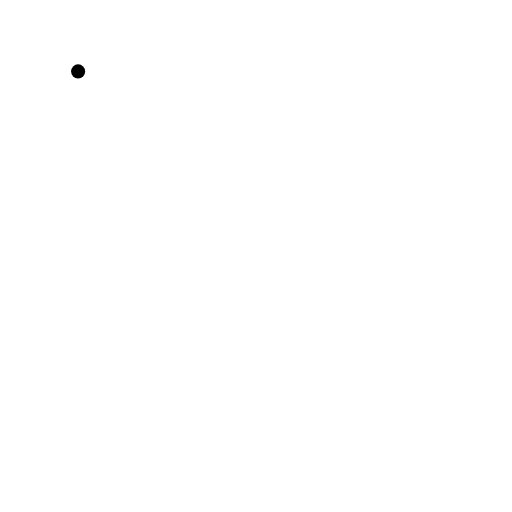
t = 0.00 s
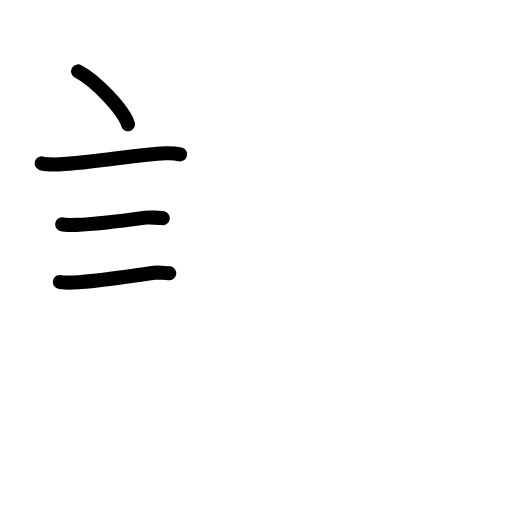
t = 3.80 s
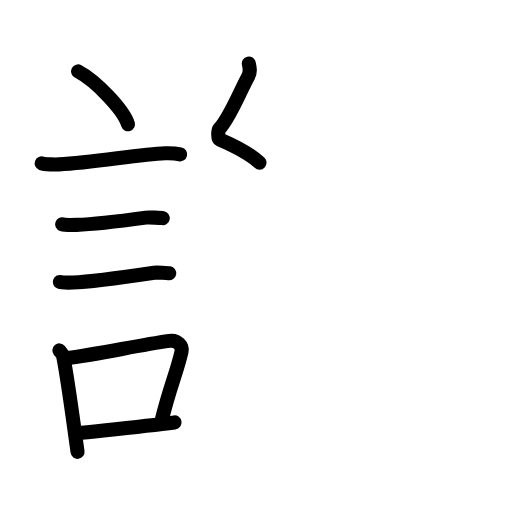
t = 7.60 s
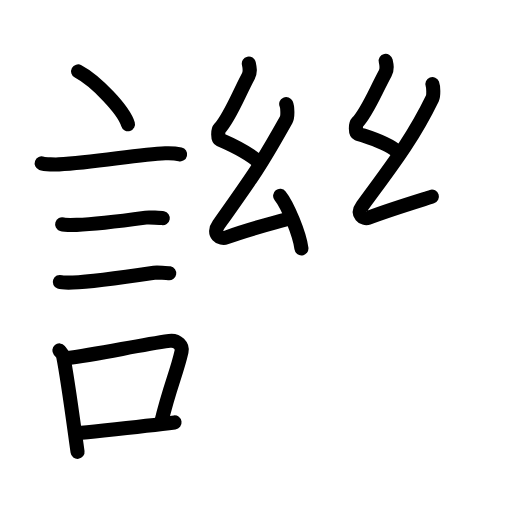
t = 11.40 s
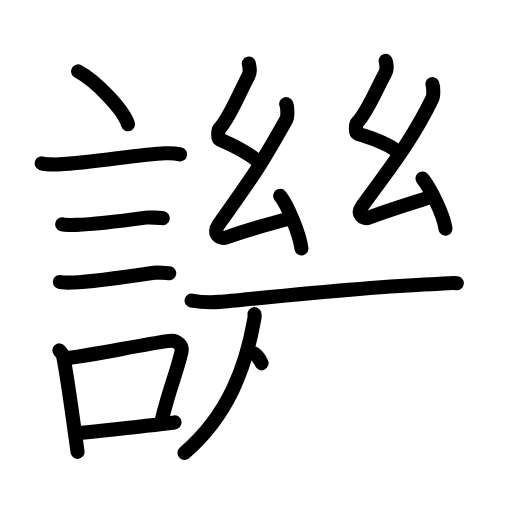
t = 15.20 s
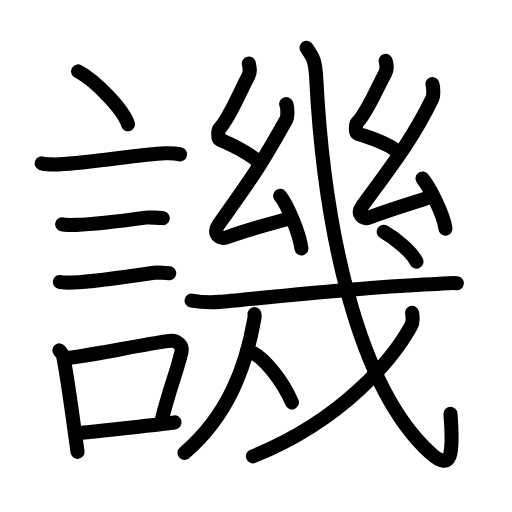
t = 19.00 s

The animated SVG that drew these frames (rendered in a browser with its animation timeline set to each time). Animation: 64 SMIL elements (animate=64); one cycle of 19.00 s.

<?xml version="1.0" encoding="UTF-8"?>
<!--
AniKanjiVG is licensed by CC-BY-SA Paul C. Sommerhoff (https://bitbucket.org/sommerhoff/anikanjivg).
AniKanjiVG uses KanjiVG which is licensed by CC-BY-SA Ulrich Apel (http://kanjivg.tagaini.net).
See also http://creativecommons.org/licenses/by-sa/3.0/
-->
<svg xmlns:kvg='http://kanjivg.tagaini.net' xmlns='http://www.w3.org/2000/svg' width='109' height='109' viewBox='0 0 109 109' style='fill:none;stroke:#000000;stroke-width:3;stroke-linecap:round;stroke-linejoin:round;' id="kvg:kanji_08b4f"><g id="kvg:08b4f" kvg:element="譏"><g id="kvg:08b4f-g1" kvg:element="言" kvg:position="left" kvg:radical="general"><path id="kvg:08b4f-s1" kvg:type="㇔" d="M16.63,15.2c3.75,1.99,9.68,8.16,10.62,11.25"><animate attributeName="d" begin="0.0s" dur="1.0s" from="M16.63,15.2C16.63,15.2,16.63,15.2,16.63,15.2" to="M16.63,15.2c3.75,1.99,9.68,8.16,10.62,11.25" />
</path>
<path id="kvg:08b4f-s2" kvg:type="㇐" d="M8.87,34.77c0.63,0.23,3.04,0.27,3.67,0.23c7.8-0.42,16.97-2.17,22.64-2.37c1.05-0.04,2.64,0.11,3.16,0.23"><animate attributeName="d" begin="1.0s" dur="0.3333333333333333s" from="M8.87,34.77C8.87,34.77,8.87,34.77,8.87,34.77" to="M8.87,34.77c0.63,0.23,3.04,0.27,3.67,0.23" />
<animate attributeName="d" begin="1.3333333333333333s" dur="0.3333333333333333s" from="M8.87,34.77c0.63,0.23,3.04,0.27,3.67,0.23c0,0,0,0,0,0,0" to="M8.87,34.77c0.63,0.23,3.04,0.27,3.67,0.23c7.8-0.42,16.97-2.17,22.64-2.37" />
<animate attributeName="d" begin="1.6666666666666665s" dur="0.3333333333333333s" from="M8.87,34.77c0.63,0.23,3.04,0.27,3.67,0.23c7.8-0.42,16.97-2.17,22.64-2.37c0,0,0,0,0,0,0" to="M8.87,34.77c0.63,0.23,3.04,0.27,3.67,0.23c7.8-0.42,16.97-2.17,22.64-2.37c1.05-0.04,2.64,0.11,3.16,0.23" />
<animate attributeName="d" begin="0s" dur="1.0s" from="M-100,-100" to="M-100,-100" />
</path>
<path id="kvg:08b4f-s3" kvg:type="㇐" d="M13.23,47.76c0.38,0.12,2.71,0.13,3.1,0.12c3.97-0.14,10.17-0.93,14.71-1.55c0.63-0.09,3.29,0.06,3.61,0.12"><animate attributeName="d" begin="2.0s" dur="0.3333333333333333s" from="M13.23,47.76C13.23,47.76,13.23,47.76,13.23,47.76" to="M13.23,47.76c0.38,0.12,2.71,0.13,3.1,0.12" />
<animate attributeName="d" begin="2.3333333333333335s" dur="0.3333333333333333s" from="M13.23,47.76c0.38,0.12,2.71,0.13,3.1,0.12c0,0,0,0,0,0,0" to="M13.23,47.76c0.38,0.12,2.71,0.13,3.1,0.12c3.97-0.14,10.17-0.93,14.71-1.55" />
<animate attributeName="d" begin="2.6666666666666665s" dur="0.3333333333333333s" from="M13.23,47.76c0.38,0.12,2.71,0.13,3.1,0.12c3.97-0.14,10.17-0.93,14.71-1.55c0,0,0,0,0,0,0" to="M13.23,47.76c0.38,0.12,2.71,0.13,3.1,0.12c3.97-0.14,10.17-0.93,14.71-1.55c0.63-0.09,3.29,0.06,3.61,0.12" />
<animate attributeName="d" begin="0s" dur="2.0s" from="M-100,-100" to="M-100,-100" />
</path>
<path id="kvg:08b4f-s4" kvg:type="㇐" d="M12.73,60.03c0.34,0.12,2.42,0.13,2.77,0.12c3.55-0.13,13-1.45,17.31-2.09c0.56-0.08,2.94,0.06,3.22,0.11"><animate attributeName="d" begin="3.0s" dur="0.3333333333333333s" from="M12.73,60.03C12.73,60.03,12.73,60.03,12.73,60.03" to="M12.73,60.03c0.34,0.12,2.42,0.13,2.77,0.12" />
<animate attributeName="d" begin="3.3333333333333335s" dur="0.3333333333333333s" from="M12.73,60.03c0.34,0.12,2.42,0.13,2.77,0.12c0,0,0,0,0,0,0" to="M12.73,60.03c0.34,0.12,2.42,0.13,2.77,0.12c3.55-0.13,13-1.45,17.31-2.09" />
<animate attributeName="d" begin="3.6666666666666665s" dur="0.3333333333333333s" from="M12.73,60.03c0.34,0.12,2.42,0.13,2.77,0.12c3.55-0.13,13-1.45,17.31-2.09c0,0,0,0,0,0,0" to="M12.73,60.03c0.34,0.12,2.42,0.13,2.77,0.12c3.55-0.13,13-1.45,17.31-2.09c0.56-0.08,2.94,0.06,3.22,0.11" />
<animate attributeName="d" begin="0s" dur="3.0s" from="M-100,-100" to="M-100,-100" />
</path>
<g id="kvg:08b4f-g2" kvg:element="口"><path id="kvg:08b4f-s5" kvg:type="㇑" d="M12.64,74.6c0.33,0.4,0.7,0.71,0.81,1.23c0.93,4.57,2.12,13.66,3.06,20.37"><animate attributeName="d" begin="4.0s" dur="0.5s" from="M12.64,74.6C12.64,74.6,12.64,74.6,12.64,74.6" to="M12.64,74.6c0.33,0.4,0.7,0.71,0.81,1.23" />
<animate attributeName="d" begin="4.5s" dur="0.5s" from="M12.64,74.6c0.33,0.4,0.7,0.71,0.81,1.23c0,0,0,0,0,0,0" to="M12.64,74.6c0.33,0.4,0.7,0.71,0.81,1.23c0.93,4.57,2.12,13.66,3.06,20.37" />
<animate attributeName="d" begin="0s" dur="4.0s" from="M-100,-100" to="M-100,-100" />
</path>
<path id="kvg:08b4f-s6" kvg:type="㇕b" d="M13.81,76.31c7.64-0.98,15.21-2.76,22.26-3.74c1.77-0.24,2.84,1.14,2.58,2.26c-1.05,4.66-2.47,7.32-4.34,15.08"><animate attributeName="d" begin="5.0s" dur="0.3333333333333333s" from="M13.81,76.31C13.81,76.31,13.81,76.31,13.81,76.31" to="M13.81,76.31c7.64-0.98,15.21-2.76,22.26-3.74" />
<animate attributeName="d" begin="5.333333333333333s" dur="0.3333333333333333s" from="M13.81,76.31c7.64-0.98,15.21-2.76,22.26-3.74c0,0,0,0,0,0,0" to="M13.81,76.31c7.64-0.98,15.21-2.76,22.26-3.74c1.77-0.24,2.84,1.14,2.58,2.26" />
<animate attributeName="d" begin="5.666666666666667s" dur="0.3333333333333333s" from="M13.81,76.31c7.64-0.98,15.21-2.76,22.26-3.74c1.77-0.24,2.84,1.14,2.58,2.26c0,0,0,0,0,0,0" to="M13.81,76.31c7.64-0.98,15.21-2.76,22.26-3.74c1.77-0.24,2.84,1.14,2.58,2.26c-1.05,4.66-2.47,7.32-4.34,15.08" />
<animate attributeName="d" begin="0s" dur="5.0s" from="M-100,-100" to="M-100,-100" />
</path>
<path id="kvg:08b4f-s7" kvg:type="㇐b" d="M16.47,92.24c4.8-0.54,14.1-1.47,20.69-2.31"><animate attributeName="d" begin="6.0s" dur="1.0s" from="M16.47,92.24C16.47,92.24,16.47,92.24,16.47,92.24" to="M16.47,92.24c4.8-0.54,14.1-1.47,20.69-2.31" />
<animate attributeName="d" begin="0s" dur="6.0s" from="M-100,-100" to="M-100,-100" />
</path>
</g>
</g>
<g id="kvg:08b4f-g3" kvg:element="幾" kvg:position="right"><g id="kvg:08b4f-g4" kvg:element="幺"><path id="kvg:08b4f-s8" kvg:type="㇜" d="M52.97,13.53c0.21,0.95,0.39,1.76-0.11,2.7c-2.19,4.13-4.01,8.87-6.09,11.09c-0.43,0.45-0.41,2.2,0,2.38c1.2,0.52,6.09,2.71,8.47,4.92"><animate attributeName="d" begin="7.0s" dur="0.25s" from="M52.97,13.53C52.97,13.53,52.97,13.53,52.97,13.53" to="M52.97,13.53c0.21,0.95,0.39,1.76-0.11,2.7" />
<animate attributeName="d" begin="7.25s" dur="0.25s" from="M52.97,13.53c0.21,0.95,0.39,1.76-0.11,2.7c0,0,0,0,0,0,0" to="M52.97,13.53c0.21,0.95,0.39,1.76-0.11,2.7c-2.19,4.13-4.01,8.87-6.09,11.09" />
<animate attributeName="d" begin="7.5s" dur="0.25s" from="M52.97,13.53c0.21,0.95,0.39,1.76-0.11,2.7c-2.19,4.13-4.01,8.87-6.09,11.09c0,0,0,0,0,0,0" to="M52.97,13.53c0.21,0.95,0.39,1.76-0.11,2.7c-2.19,4.13-4.01,8.87-6.09,11.09c-0.43,0.45-0.41,2.2,0,2.38" />
<animate attributeName="d" begin="7.75s" dur="0.25s" from="M52.97,13.53c0.21,0.95,0.39,1.76-0.11,2.7c-2.19,4.13-4.01,8.87-6.09,11.09c-0.43,0.45-0.41,2.2,0,2.38c0,0,0,0,0,0,0" to="M52.97,13.53c0.21,0.95,0.39,1.76-0.11,2.7c-2.19,4.13-4.01,8.87-6.09,11.09c-0.43,0.45-0.41,2.2,0,2.38c1.2,0.52,6.09,2.71,8.47,4.92" />
<animate attributeName="d" begin="0s" dur="7.0s" from="M-100,-100" to="M-100,-100" />
</path>
<path id="kvg:08b4f-s9" kvg:type="㇜" d="M60.93,22.15c0.29,0.63,0.37,2.68,0,3.35c-5.51,9.83-6.87,11.71-14.35,22.25c-1.54,2.17,0.43,3.23,1.56,2.81c4.73-1.75,7.56-2.41,13.64-4.08"><animate attributeName="d" begin="8.0s" dur="0.25s" from="M60.93,22.15C60.93,22.15,60.93,22.15,60.93,22.15" to="M60.93,22.15c0.29,0.63,0.37,2.68,0,3.35" />
<animate attributeName="d" begin="8.25s" dur="0.25s" from="M60.93,22.15c0.29,0.63,0.37,2.68,0,3.35c0,0,0,0,0,0,0" to="M60.93,22.15c0.29,0.63,0.37,2.68,0,3.35c-5.51,9.83-6.87,11.71-14.35,22.25" />
<animate attributeName="d" begin="8.5s" dur="0.25s" from="M60.93,22.15c0.29,0.63,0.37,2.68,0,3.35c-5.51,9.83-6.87,11.71-14.35,22.25c0,0,0,0,0,0,0" to="M60.93,22.15c0.29,0.63,0.37,2.68,0,3.35c-5.51,9.83-6.87,11.71-14.35,22.25c-1.54,2.17,0.43,3.23,1.56,2.81" />
<animate attributeName="d" begin="8.75s" dur="0.25s" from="M60.93,22.15c0.29,0.63,0.37,2.68,0,3.35c-5.51,9.83-6.87,11.71-14.35,22.25c-1.54,2.17,0.43,3.23,1.56,2.81c0,0,0,0,0,0,0" to="M60.93,22.15c0.29,0.63,0.37,2.68,0,3.35c-5.51,9.83-6.87,11.71-14.35,22.25c-1.54,2.17,0.43,3.23,1.56,2.81c4.73-1.75,7.56-2.41,13.64-4.08" />
<animate attributeName="d" begin="0s" dur="8.0s" from="M-100,-100" to="M-100,-100" />
</path>
<path id="kvg:08b4f-s10" kvg:type="㇔" d="M59.64,41.69c1.6,1.98,4.13,8.13,4.53,11.2"><animate attributeName="d" begin="9.0s" dur="1.0s" from="M59.64,41.69C59.64,41.69,59.64,41.69,59.64,41.69" to="M59.64,41.69c1.6,1.98,4.13,8.13,4.53,11.2" />
<animate attributeName="d" begin="0s" dur="9.0s" from="M-100,-100" to="M-100,-100" />
</path>
</g>
<g id="kvg:08b4f-g5" kvg:element="幺"><path id="kvg:08b4f-s11" kvg:type="㇜" d="M82.11,12.95c0.21,0.94,0.39,1.73-0.1,2.65c-2.19,4.05-3.85,8.29-5.93,10.47c-0.43,0.45-0.42,2.16,0,2.34c1.2,0.51,6.09,1.69,8.47,3.87"><animate attributeName="d" begin="10.0s" dur="0.25s" from="M82.11,12.95C82.11,12.95,82.11,12.95,82.11,12.95" to="M82.11,12.95c0.21,0.94,0.39,1.73-0.1,2.65" />
<animate attributeName="d" begin="10.25s" dur="0.25s" from="M82.11,12.95c0.21,0.94,0.39,1.73-0.1,2.65c0,0,0,0,0,0,0" to="M82.11,12.95c0.21,0.94,0.39,1.73-0.1,2.65c-2.19,4.05-3.85,8.29-5.93,10.47" />
<animate attributeName="d" begin="10.5s" dur="0.25s" from="M82.11,12.95c0.21,0.94,0.39,1.73-0.1,2.65c-2.19,4.05-3.85,8.29-5.93,10.47c0,0,0,0,0,0,0" to="M82.11,12.95c0.21,0.94,0.39,1.73-0.1,2.65c-2.19,4.05-3.85,8.29-5.93,10.47c-0.43,0.45-0.42,2.16,0,2.34" />
<animate attributeName="d" begin="10.75s" dur="0.25s" from="M82.11,12.95c0.21,0.94,0.39,1.73-0.1,2.65c-2.19,4.05-3.85,8.29-5.93,10.47c-0.43,0.45-0.42,2.16,0,2.34c0,0,0,0,0,0,0" to="M82.11,12.95c0.21,0.94,0.39,1.73-0.1,2.65c-2.19,4.05-3.85,8.29-5.93,10.47c-0.43,0.45-0.42,2.16,0,2.34c1.2,0.51,6.09,1.69,8.47,3.87" />
<animate attributeName="d" begin="0s" dur="10.0s" from="M-100,-100" to="M-100,-100" />
</path>
<path id="kvg:08b4f-s12" kvg:type="㇜" d="M92.05,17.91c0.22,0.57,0.29,2.43,0,3.03c-4.31,8.9-8.99,14.76-14.91,22.88c-1.36,1.86,0.32,2.89,1.22,2.55c5.14-1.93,10.85-3.64,13.59-4.51"><animate attributeName="d" begin="11.0s" dur="0.25s" from="M92.05,17.91C92.05,17.91,92.05,17.91,92.05,17.91" to="M92.05,17.91c0.22,0.57,0.29,2.43,0,3.03" />
<animate attributeName="d" begin="11.25s" dur="0.25s" from="M92.05,17.91c0.22,0.57,0.29,2.43,0,3.03c0,0,0,0,0,0,0" to="M92.05,17.91c0.22,0.57,0.29,2.43,0,3.03c-4.31,8.9-8.99,14.76-14.91,22.88" />
<animate attributeName="d" begin="11.5s" dur="0.25s" from="M92.05,17.91c0.22,0.57,0.29,2.43,0,3.03c-4.31,8.9-8.99,14.76-14.91,22.88c0,0,0,0,0,0,0" to="M92.05,17.91c0.22,0.57,0.29,2.43,0,3.03c-4.31,8.9-8.99,14.76-14.91,22.88c-1.36,1.86,0.32,2.89,1.22,2.55" />
<animate attributeName="d" begin="11.75s" dur="0.25s" from="M92.05,17.91c0.22,0.57,0.29,2.43,0,3.03c-4.31,8.9-8.99,14.76-14.91,22.88c-1.36,1.86,0.32,2.89,1.22,2.55c0,0,0,0,0,0,0" to="M92.05,17.91c0.22,0.57,0.29,2.43,0,3.03c-4.31,8.9-8.99,14.76-14.91,22.88c-1.36,1.86,0.32,2.89,1.22,2.55c5.14-1.93,10.85-3.64,13.59-4.51" />
<animate attributeName="d" begin="0s" dur="11.0s" from="M-100,-100" to="M-100,-100" />
</path>
<path id="kvg:08b4f-s13" kvg:type="㇔" d="M89.94,38.01c1.6,1.98,4.5,7.62,4.9,10.69"><animate attributeName="d" begin="12.0s" dur="1.0s" from="M89.94,38.01C89.94,38.01,89.94,38.01,89.94,38.01" to="M89.94,38.01c1.6,1.98,4.5,7.62,4.9,10.69" />
<animate attributeName="d" begin="0s" dur="12.0s" from="M-100,-100" to="M-100,-100" />
</path>
</g>
<g id="kvg:08b4f-g6" kvg:element="戍" kvg:variant="true" kvg:original="戌"><g id="kvg:08b4f-g7" kvg:element="戈" kvg:part="1"><g id="kvg:08b4f-g8" kvg:element="弋" kvg:part="1"><g id="kvg:08b4f-g9" kvg:element="厂" kvg:part="1"><path id="kvg:08b4f-s14" kvg:type="㇐" d="M40.79,63.99c1.56,0.28,4.44,0.41,5.98,0.28c6.32-0.54,29.72-3.13,45.02-3.75c2.59-0.11,4.16-0.37,5.46-0.23"><animate attributeName="d" begin="13.0s" dur="0.3333333333333333s" from="M40.79,63.99C40.79,63.99,40.79,63.99,40.79,63.99" to="M40.79,63.99c1.56,0.28,4.44,0.41,5.98,0.28" />
<animate attributeName="d" begin="13.333333333333334s" dur="0.3333333333333333s" from="M40.79,63.99c1.56,0.28,4.44,0.41,5.98,0.28c0,0,0,0,0,0,0" to="M40.79,63.99c1.56,0.28,4.44,0.41,5.98,0.28c6.32-0.54,29.72-3.13,45.02-3.75" />
<animate attributeName="d" begin="13.666666666666666s" dur="0.3333333333333333s" from="M40.79,63.99c1.56,0.28,4.44,0.41,5.98,0.28c6.32-0.54,29.72-3.13,45.02-3.75c0,0,0,0,0,0,0" to="M40.79,63.99c1.56,0.28,4.44,0.41,5.98,0.28c6.32-0.54,29.72-3.13,45.02-3.75c2.59-0.11,4.16-0.37,5.46-0.23" />
<animate attributeName="d" begin="0s" dur="13.0s" from="M-100,-100" to="M-100,-100" />
</path>
</g>
</g>
</g>
<g id="kvg:08b4f-g10" kvg:element="人" kvg:variant="true"><g id="kvg:08b4f-g11" kvg:element="厂" kvg:part="2"><path id="kvg:08b4f-s15" kvg:type="㇒" d="M54.18,66.88c0.04,0.69,0.08,0.3-0.09,1.27c-1.73,9.73-5.37,20.18-14.81,28.26"><animate attributeName="d" begin="14.0s" dur="0.5s" from="M54.18,66.88C54.18,66.88,54.18,66.88,54.18,66.88" to="M54.18,66.88c0.04,0.69,0.08,0.3-0.09,1.27" />
<animate attributeName="d" begin="14.5s" dur="0.5s" from="M54.18,66.88c0.04,0.69,0.08,0.3-0.09,1.27c0,0,0,0,0,0,0" to="M54.18,66.88c0.04,0.69,0.08,0.3-0.09,1.27c-1.73,9.73-5.37,20.18-14.81,28.26" />
<animate attributeName="d" begin="0s" dur="14.0s" from="M-100,-100" to="M-100,-100" />
</path>
</g>
<g id="kvg:08b4f-g12" kvg:element="一" kvg:variant="true"><path id="kvg:08b4f-s16" kvg:type="㇔" d="M54.07,75.22c2.17,1.18,6.1,5.72,8.07,10.45"><animate attributeName="d" begin="15.0s" dur="1.0s" from="M54.07,75.22C54.07,75.22,54.07,75.22,54.07,75.22" to="M54.07,75.22c2.17,1.18,6.1,5.72,8.07,10.45" />
<animate attributeName="d" begin="0s" dur="15.0s" from="M-100,-100" to="M-100,-100" />
</path>
</g>
</g>
<g id="kvg:08b4f-g13" kvg:element="戈" kvg:part="2"><g id="kvg:08b4f-g14" kvg:element="弋" kvg:part="2"><path id="kvg:08b4f-s17" kvg:type="㇂" d="M65.26,10.2c1.27,1.88,1.85,2.39,2.06,6.44C68.94,48.33,76,82.2,91.59,96.41c4.72,4.3,4.94-0.01,4.31-8.33"><animate attributeName="d" begin="16.0s" dur="0.3333333333333333s" from="M65.26,10.2C65.26,10.2,65.26,10.2,65.26,10.2" to="M65.26,10.2c1.27,1.88,1.85,2.39,2.06,6.44" />
<animate attributeName="d" begin="16.333333333333332s" dur="0.3333333333333333s" from="M65.26,10.2c1.27,1.88,1.85,2.39,2.06,6.44c0,0,0,0,0,0,0" to="M65.26,10.2c1.27,1.88,1.85,2.39,2.06,6.44C68.94,48.33,76,82.2,91.59,96.41" />
<animate attributeName="d" begin="16.666666666666668s" dur="0.3333333333333333s" from="M65.26,10.2c1.27,1.88,1.85,2.39,2.06,6.44C68.94,48.33,76,82.2,91.59,96.41c0,0,0,0,0,0,0" to="M65.26,10.2c1.27,1.88,1.85,2.39,2.06,6.44C68.94,48.33,76,82.2,91.59,96.41c4.72,4.3,4.94-0.01,4.31-8.33" />
<animate attributeName="d" begin="0s" dur="16.0s" from="M-100,-100" to="M-100,-100" />
</path>
</g>
<g id="kvg:08b4f-g15" kvg:element="丿"><path id="kvg:08b4f-s18" kvg:type="㇒" d="M87.73,66.59c0.1,0.69,0.32,1.84-0.21,2.79C83.75,76.2,73.3,89.26,53.85,97.15"><animate attributeName="d" begin="17.0s" dur="0.5s" from="M87.73,66.59C87.73,66.59,87.73,66.59,87.73,66.59" to="M87.73,66.59c0.1,0.69,0.32,1.84-0.21,2.79" />
<animate attributeName="d" begin="17.5s" dur="0.5s" from="M87.73,66.59c0.1,0.69,0.32,1.84-0.21,2.79c0,0,0,0,0,0,0" to="M87.73,66.59c0.1,0.69,0.32,1.84-0.21,2.79C83.75,76.2,73.3,89.26,53.85,97.15" />
<animate attributeName="d" begin="0s" dur="17.0s" from="M-100,-100" to="M-100,-100" />
</path>
</g>
<g id="kvg:08b4f-g16" kvg:element="弋" kvg:part="3"><g id="kvg:08b4f-g17" kvg:element="丶"><path id="kvg:08b4f-s19" kvg:type="㇔" d="M81.69,49.34c2.27,1.27,5.91,4.18,6.97,6.36"><animate attributeName="d" begin="18.0s" dur="1.0s" from="M81.69,49.34C81.69,49.34,81.69,49.34,81.69,49.34" to="M81.69,49.34c2.27,1.27,5.91,4.18,6.97,6.36" />
<animate attributeName="d" begin="0s" dur="18.0s" from="M-100,-100" to="M-100,-100" />
</path>
</g>
</g>
</g>
</g>
</g>
</g>
</svg>
